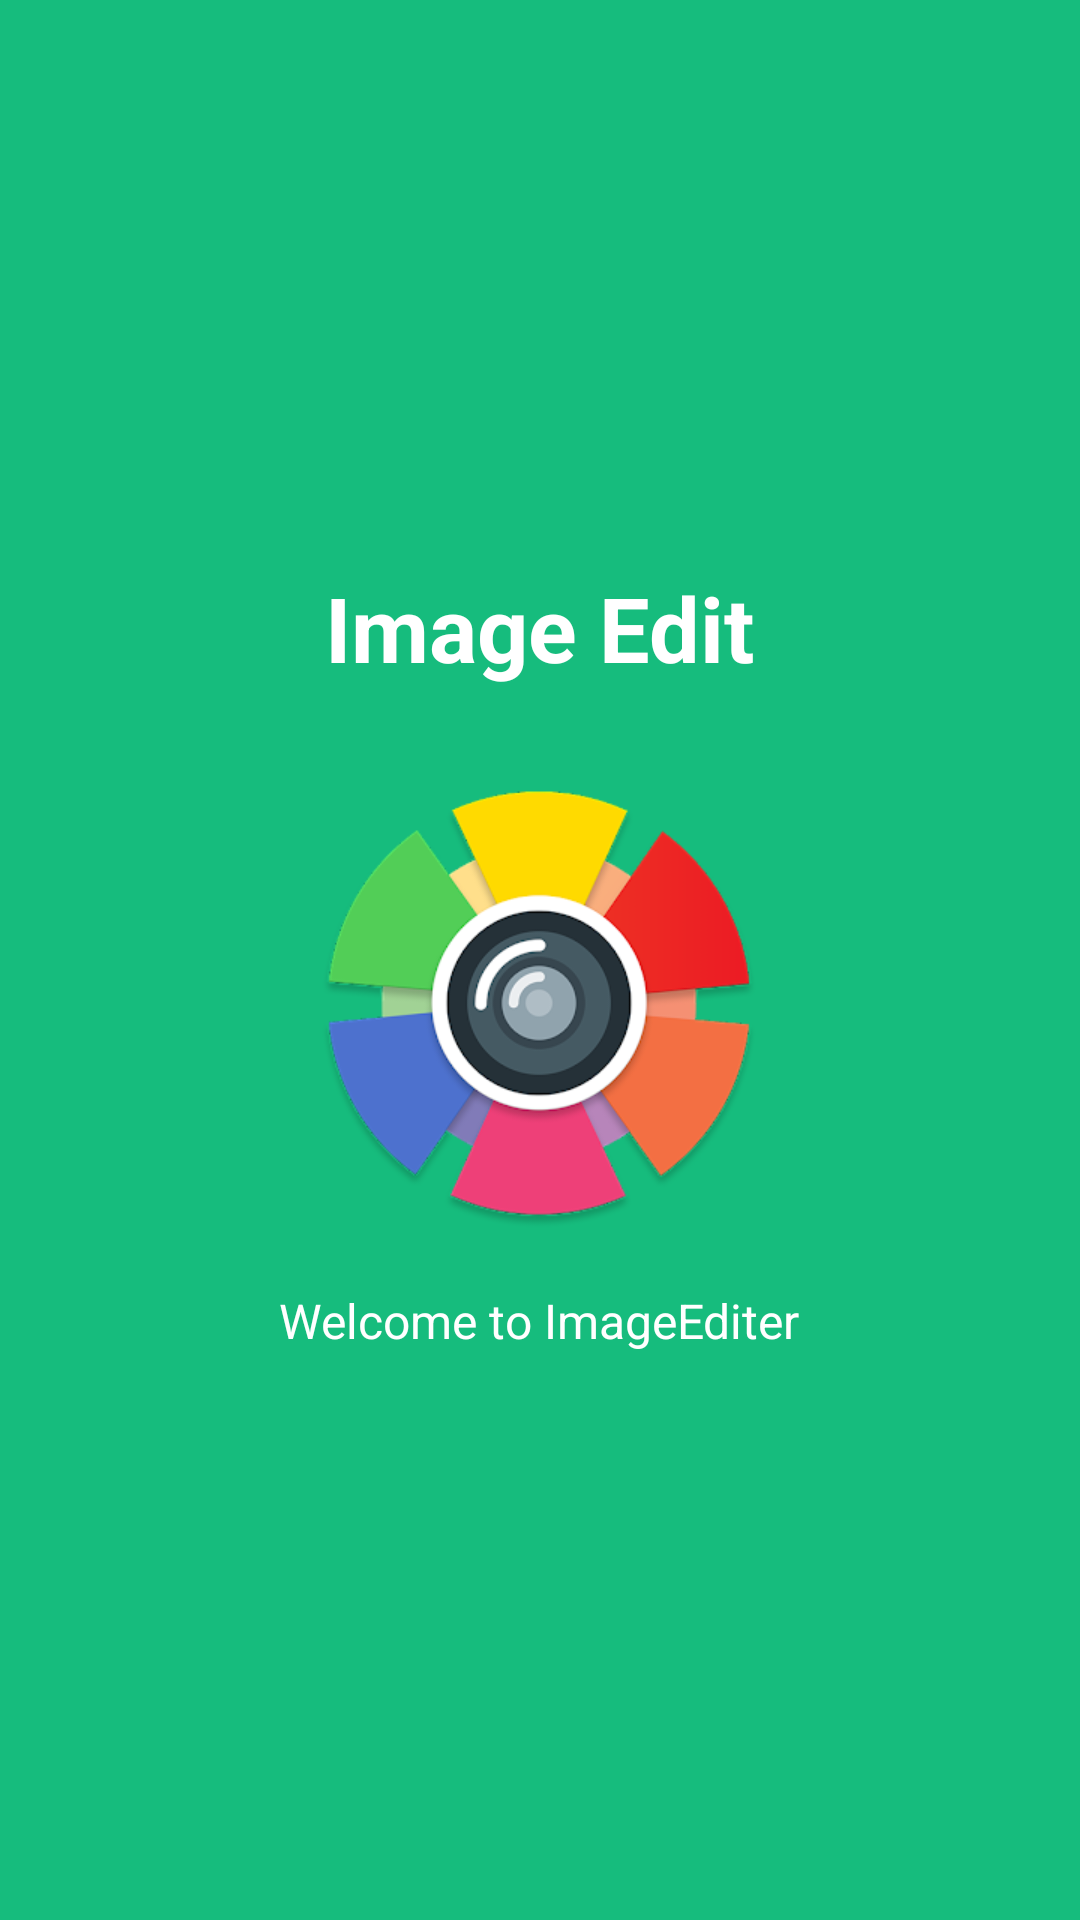

Android layout source for this screen:
<!-- AndroidManifest.xml: application theme AppTheme -->
<!-- res/layout/slide_screen2.xml -->
<?xml version="1.0" encoding="utf-8"?>
<RelativeLayout
    xmlns:android="http://schemas.android.com/apk/res/android"
    android:layout_width="match_parent"
    android:layout_height="match_parent"
    android:background="@color/bg_slider_screen2">
    <LinearLayout
        android:layout_width="wrap_content"
        android:layout_height="wrap_content"
        android:layout_centerInParent="true"
        android:gravity="center_horizontal"
        android:orientation="vertical">
        <TextView
            android:layout_width="wrap_content"
            android:layout_height="wrap_content"
            android:text="@string/slide_2_title"
            android:textColor="@android:color/white"
            android:layout_marginBottom="@dimen/slide_title"
            android:textSize="@dimen/slide_title"
            android:gravity="center"
            android:textStyle="bold" />
        <ImageView
            android:layout_width="@dimen/img_width_height"
            android:layout_height="@dimen/img_width_height"
            android:src="@drawable/icon" />
        <TextView
            android:layout_width="wrap_content"
            android:layout_height="wrap_content"
            android:layout_marginTop="20dp"
            android:paddingLeft="@dimen/desc_padding"
            android:paddingRight="@dimen/desc_padding"
            android:text="@string/slide_2_desc"
            android:textAlignment="center"
            android:textColor="@android:color/white"
            android:textSize="@dimen/slide_desc" />
    </LinearLayout>
</RelativeLayout>
<!-- resources referenced by this layout -->
<resources>
  <color name="bg_slider_screen2">#16bc7d</color>
  <dimen name="desc_padding">40dp</dimen>
  <dimen name="img_width_height">150dp</dimen>
  <dimen name="slide_desc">16sp</dimen>
  <dimen name="slide_title">30sp</dimen>
  <!-- drawable icon: jpg bitmap (drawable-v24, 42754 bytes) -->
  <string name="slide_2_desc">Welcome to ImageEditer</string>
  <string name="slide_2_title">Image Edit </string>
  <style name="AppTheme" parent="Theme.AppCompat.Light.NoActionBar">
          <item name="colorPrimary">@color/colorPrimary</item>
          <item name="colorPrimaryDark">@color/colorPrimaryDark</item>
          <item name="colorAccent">@color/colorAccent</item>
          <item name="windowActionBar">false</item>
          <item name="windowNoTitle">true</item>
      </style>
  <color name="colorPrimary">#D81B60</color>
  <color name="colorPrimaryDark">#FE5295</color>
  <color name="colorAccent">#D81B60</color>
</resources>
